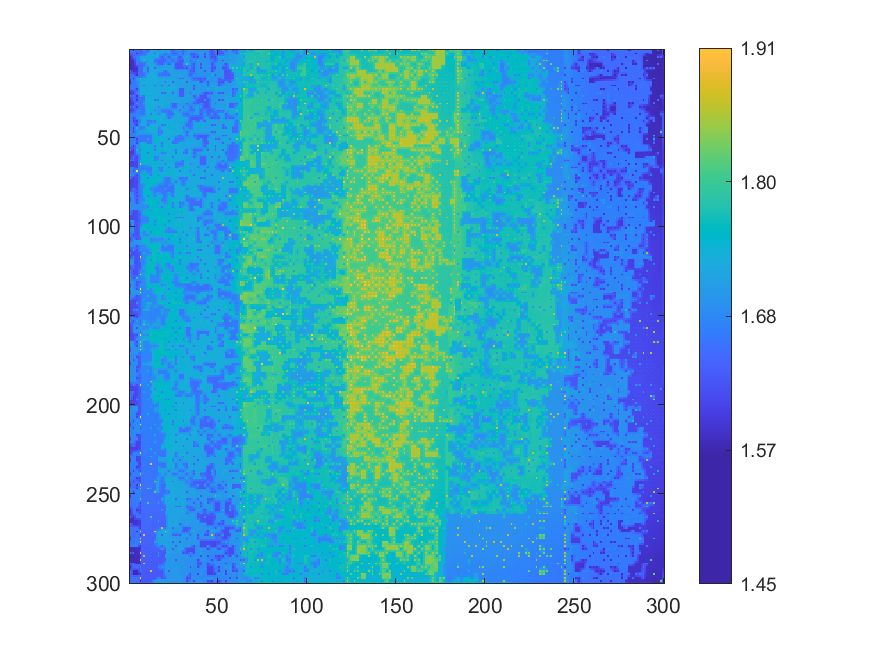

The file beside this chart, header and first rows:
1.66510999938586, 1.65546570131304, 1.57140000073208, 1.65351514567499, 1.66736999948232, 1.64531656988178, 1.64123691363029, 1.64196202897787, 1.71724999926792, 1.65550822195842, 1.63627980284394, 1.66327142623374, 1.71867892725781, 1.71782854952923, 1.71770737144207, 1.71396795491673, 1.63554000073208, 1.71209618480715, 1.71757999948863, 1.71340448149855, 1.71173945223308, 1.71132306702934, 1.71106399711637, 1.67617462667979
1.648, 1.648, 1.651, 1.652, 1.65, 1.645, 1.641, 1.641, 1.658, 1.666, 1.672, 1.682, 1.718, 1.718, 1.718, 1.717, 1.717, 1.716, 1.716, 1.713, 1.712, 1.711, 1.71, 1.675
1.645, 1.648, 1.652, 1.652, 1.581, 1.643, 1.639, 1.641, 1.642, 1.674, 1.717, 1.718, 1.718, 1.719, 1.637, 1.717, 1.716, 1.715, 1.714, 1.677, 1.631, 1.677, 1.708, 1.675
1.612, 1.623, 1.653, 1.652, 1.657, 1.659, 1.659, 1.666, 1.675, 1.686, 1.717, 1.718, 1.719, 1.72, 1.722, 1.723, 1.72, 1.683, 1.677, 1.676, 1.676, 1.676, 1.676, 1.675
1.571, 1.61, 1.653, 1.653, 1.675, 1.674, 1.723, 1.722, 1.722, 1.722, 1.723, 1.723, 1.723, 1.723, 1.724, 1.725, 1.726, 1.668, 1.635, 1.659, 1.711, 1.675, 1.631, 1.675
1.571, 1.598, 1.61, 1.632, 1.674, 1.673, 1.723, 1.722, 1.721, 1.721, 1.722, 1.722, 1.723, 1.723, 1.681, 1.671, 1.663, 1.657, 1.647, 1.65, 1.656, 1.675, 1.675, 1.675
1.572, 1.578, 1.577, 1.621, 1.673, 1.673, 1.724, 1.722, 1.807, 1.72, 1.721, 1.722, 1.728, 1.723, 1.642, 1.656, 1.638, 1.64, 1.635, 1.646, 1.635, 1.676, 1.712, 1.676
1.573, 1.579, 1.578, 1.613, 1.672, 1.672, 1.678, 1.679, 1.684, 1.696, 1.721, 1.722, 1.723, 1.723, 1.673, 1.663, 1.64, 1.64, 1.639, 1.652, 1.657, 1.676, 1.677, 1.676
1.573, 1.58, 1.579, 1.606, 1.673, 1.656, 1.644, 1.646, 1.647, 1.697, 1.721, 1.722, 1.722, 1.722, 1.72, 1.67, 1.64, 1.64, 1.638, 1.666, 1.73, 1.675, 1.633, 1.674
1.574, 1.58, 1.58, 1.599, 1.611, 1.646, 1.646, 1.646, 1.668, 1.697, 1.697, 1.724, 1.722, 1.722, 1.701, 1.701, 1.702, 1.702, 1.702, 1.702, 1.722, 1.72, 1.719, 1.719
1.574, 1.58, 1.58, 1.586, 1.584, 1.646, 1.647, 1.646, 1.722, 1.697, 1.643, 1.724, 1.731, 1.722, 1.642, 1.701, 1.73, 1.718, 1.718, 1.72, 1.731, 1.717, 1.716, 1.717
1.574, 1.581, 1.582, 1.587, 1.588, 1.646, 1.647, 1.647, 1.697, 1.697, 1.667, 1.725, 1.722, 1.722, 1.721, 1.72, 1.72, 1.718, 1.719, 1.72, 1.72, 1.718, 1.717, 1.717
1.654, 1.605, 1.582, 1.588, 1.592, 1.647, 1.647, 1.648, 1.725, 1.697, 1.646, 1.725, 1.722, 1.723, 1.728, 1.719, 1.72, 1.718, 1.719, 1.675, 1.637, 1.677, 1.717, 1.716
1.632, 1.624, 1.617, 1.611, 1.603, 1.648, 1.649, 1.649, 1.67, 1.696, 1.696, 1.725, 1.722, 1.722, 1.72, 1.719, 1.687, 1.678, 1.672, 1.664, 1.657, 1.667, 1.677, 1.714
1.655, 1.656, 1.659, 1.62, 1.584, 1.649, 1.651, 1.65, 1.65, 1.696, 1.727, 1.726, 1.731, 1.727, 1.72, 1.719, 1.642, 1.665, 1.641, 1.658, 1.637, 1.659, 1.637, 1.712
1.656, 1.657, 1.658, 1.659, 1.658, 1.659, 1.663, 1.672, 1.683, 1.696, 1.727, 1.727, 1.727, 1.727, 1.726, 1.726, 1.701, 1.701, 1.701, 1.701, 1.701, 1.702, 1.702, 1.711
1.656, 1.658, 1.58, 1.66, 1.762, 1.71, 1.81, 1.729, 1.73, 1.728, 1.728, 1.727, 1.727, 1.729, 1.732, 1.726, 1.722, 1.722, 1.734, 1.73, 1.734, 1.723, 1.721, 1.722
1.601, 1.66, 1.66, 1.66, 1.69, 1.701, 1.729, 1.729, 1.73, 1.73, 1.73, 1.731, 1.73, 1.73, 1.732, 1.727, 1.727, 1.723, 1.726, 1.728, 1.727, 1.725, 1.722, 1.721
1.578, 1.661, 1.661, 1.666, 1.68, 1.695, 1.731, 1.73, 1.732, 1.73, 1.733, 1.731, 1.735, 1.731, 1.733, 1.728, 1.73, 1.721, 1.722, 1.725, 1.642, 1.724, 1.721, 1.723
1.601, 1.661, 1.666, 1.669, 1.676, 1.693, 1.729, 1.729, 1.729, 1.729, 1.729, 1.729, 1.728, 1.728, 1.729, 1.727, 1.727, 1.722, 1.724, 1.725, 1.725, 1.725, 1.724, 1.725
1.679, 1.67, 1.681, 1.669, 1.67, 1.691, 1.737, 1.728, 1.651, 1.728, 1.73, 1.728, 1.728, 1.728, 1.648, 1.726, 1.721, 1.721, 1.643, 1.726, 1.722, 1.724, 1.64, 1.729
1.665, 1.667, 1.677, 1.669, 1.67, 1.69, 1.728, 1.728, 1.729, 1.729, 1.729, 1.728, 1.728, 1.728, 1.726, 1.726, 1.726, 1.726, 1.726, 1.727, 1.727, 1.727, 1.728, 1.729
1.658, 1.665, 1.679, 1.647, 1.597, 1.688, 1.73, 1.73, 1.73, 1.73, 1.731, 1.729, 1.729, 1.729, 1.727, 1.727, 1.735, 1.726, 1.725, 1.726, 1.726, 1.727, 1.737, 1.728
1.602, 1.615, 1.625, 1.641, 1.647, 1.687, 1.73, 1.731, 1.73, 1.73, 1.729, 1.728, 1.728, 1.729, 1.728, 1.727, 1.733, 1.728, 1.725, 1.726, 1.726, 1.728, 1.732, 1.725
1.58, 1.605, 1.587, 1.642, 1.681, 1.684, 1.733, 1.731, 1.73, 1.731, 1.738, 1.737, 1.736, 1.73, 1.728, 1.728, 1.736, 1.728, 1.646, 1.671, 1.643, 1.726, 1.738, 1.723
1.608, 1.615, 1.622, 1.642, 1.641, 1.664, 1.732, 1.731, 1.73, 1.73, 1.737, 1.736, 1.736, 1.731, 1.728, 1.728, 1.728, 1.728, 1.724, 1.724, 1.722, 1.724, 1.723, 1.723
1.683, 1.639, 1.676, 1.642, 1.592, 1.663, 1.734, 1.681, 1.655, 1.73, 1.736, 1.735, 1.741, 1.731, 1.727, 1.727, 1.726, 1.727, 1.725, 1.726, 1.72, 1.723, 1.722, 1.723
1.617, 1.627, 1.644, 1.643, 1.616, 1.655, 1.655, 1.656, 1.657, 1.73, 1.736, 1.734, 1.733, 1.732, 1.725, 1.725, 1.726, 1.727, 1.726, 1.726, 1.725, 1.723, 1.723, 1.721
1.584, 1.617, 1.667, 1.643, 1.594, 1.655, 1.655, 1.656, 1.657, 1.731, 1.737, 1.735, 1.734, 1.733, 1.651, 1.677, 1.65, 1.729, 1.729, 1.726, 1.724, 1.725, 1.726, 1.721
1.585, 1.609, 1.616, 1.643, 1.645, 1.656, 1.656, 1.656, 1.679, 1.731, 1.735, 1.734, 1.734, 1.733, 1.731, 1.731, 1.731, 1.73, 1.73, 1.726, 1.724, 1.724, 1.724, 1.718
1.585, 1.602, 1.59, 1.642, 1.765, 1.656, 1.657, 1.656, 1.74, 1.731, 1.735, 1.735, 1.736, 1.734, 1.731, 1.732, 1.731, 1.731, 1.742, 1.727, 1.724, 1.724, 1.723, 1.686
1.601, 1.612, 1.619, 1.642, 1.642, 1.657, 1.657, 1.657, 1.68, 1.715, 1.733, 1.734, 1.735, 1.734, 1.735, 1.733, 1.732, 1.731, 1.731, 1.728, 1.726, 1.723, 1.723, 1.687
1.665, 1.629, 1.668, 1.641, 1.596, 1.657, 1.657, 1.657, 1.657, 1.715, 1.733, 1.733, 1.745, 1.738, 1.741, 1.714, 1.65, 1.707, 1.73, 1.729, 1.741, 1.722, 1.723, 1.687
1.606, 1.617, 1.625, 1.641, 1.645, 1.657, 1.657, 1.658, 1.658, 1.714, 1.734, 1.734, 1.739, 1.731, 1.714, 1.714, 1.708, 1.707, 1.686, 1.686, 1.686, 1.687, 1.687, 1.687
1.586, 1.61, 1.591, 1.642, 1.687, 1.682, 1.741, 1.659, 1.658, 1.713, 1.735, 1.735, 1.741, 1.731, 1.655, 1.714, 1.73, 1.707, 1.651, 1.669, 1.651, 1.661, 1.645, 1.668
1.613, 1.623, 1.634, 1.647, 1.676, 1.676, 1.669, 1.66, 1.659, 1.713, 1.736, 1.737, 1.729, 1.73, 1.715, 1.714, 1.708, 1.708, 1.681, 1.675, 1.671, 1.667, 1.66, 1.661
1.665, 1.666, 1.666, 1.668, 1.677, 1.677, 1.663, 1.662, 1.659, 1.714, 1.738, 1.74, 1.657, 1.729, 1.737, 1.714, 1.654, 1.707, 1.731, 1.73, 1.73, 1.674, 1.648, 1.659
1.665, 1.666, 1.667, 1.669, 1.682, 1.686, 1.686, 1.688, 1.694, 1.714, 1.741, 1.742, 1.743, 1.742, 1.739, 1.739, 1.735, 1.731, 1.73, 1.729, 1.729, 1.68, 1.667, 1.675
1.666, 1.667, 1.596, 1.639, 1.69, 1.688, 1.744, 1.723, 1.738, 1.719, 1.739, 1.742, 1.74, 1.741, 1.739, 1.741, 1.745, 1.73, 1.73, 1.729, 1.743, 1.69, 1.648, 1.685
1.667, 1.667, 1.618, 1.628, 1.639, 1.673, 1.681, 1.723, 1.723, 1.718, 1.719, 1.72, 1.721, 1.722, 1.722, 1.741, 1.742, 1.73, 1.73, 1.73, 1.741, 1.73, 1.727, 1.727
1.667, 1.667, 1.594, 1.616, 1.596, 1.671, 1.664, 1.724, 1.742, 1.717, 1.659, 1.676, 1.658, 1.68, 1.657, 1.741, 1.744, 1.732, 1.731, 1.731, 1.746, 1.73, 1.729, 1.73
1.667, 1.667, 1.633, 1.625, 1.618, 1.674, 1.681, 1.724, 1.724, 1.716, 1.676, 1.682, 1.688, 1.692, 1.698, 1.741, 1.741, 1.733, 1.733, 1.734, 1.735, 1.731, 1.73, 1.731
1.667, 1.669, 1.685, 1.632, 1.6, 1.676, 1.74, 1.724, 1.744, 1.716, 1.66, 1.693, 1.737, 1.736, 1.735, 1.739, 1.744, 1.72, 1.654, 1.679, 1.654, 1.731, 1.746, 1.735
1.669, 1.67, 1.671, 1.671, 1.671, 1.678, 1.678, 1.683, 1.689, 1.715, 1.715, 1.714, 1.736, 1.735, 1.735, 1.721, 1.72, 1.72, 1.72, 1.72, 1.719, 1.733, 1.744, 1.739
1.668, 1.67, 1.597, 1.67, 1.772, 1.679, 1.662, 1.678, 1.664, 1.715, 1.739, 1.739, 1.742, 1.735, 1.737, 1.721, 1.657, 1.688, 1.737, 1.734, 1.734, 1.734, 1.748, 1.743
1.67, 1.671, 1.623, 1.67, 1.691, 1.692, 1.694, 1.695, 1.697, 1.715, 1.739, 1.739, 1.74, 1.734, 1.736, 1.72, 1.674, 1.681, 1.691, 1.733, 1.734, 1.734, 1.733, 1.731
1.69, 1.672, 1.597, 1.669, 1.691, 1.692, 1.739, 1.699, 1.742, 1.713, 1.746, 1.742, 1.744, 1.735, 1.736, 1.72, 1.661, 1.674, 1.655, 1.733, 1.734, 1.734, 1.73, 1.731
1.672, 1.673, 1.674, 1.675, 1.693, 1.694, 1.696, 1.698, 1.698, 1.698, 1.698, 1.697, 1.699, 1.714, 1.721, 1.72, 1.678, 1.685, 1.695, 1.733, 1.734, 1.733, 1.731, 1.73
1.672, 1.672, 1.676, 1.675, 1.696, 1.675, 1.664, 1.664, 1.661, 1.663, 1.663, 1.662, 1.662, 1.714, 1.738, 1.719, 1.658, 1.695, 1.734, 1.735, 1.734, 1.734, 1.73, 1.73
1.672, 1.671, 1.67, 1.669, 1.669, 1.67, 1.665, 1.664, 1.665, 1.664, 1.663, 1.663, 1.662, 1.714, 1.741, 1.742, 1.742, 1.74, 1.739, 1.737, 1.736, 1.734, 1.729, 1.729
1.69, 1.671, 1.672, 1.671, 1.603, 1.665, 1.665, 1.664, 1.666, 1.665, 1.747, 1.663, 1.662, 1.715, 1.744, 1.742, 1.749, 1.738, 1.738, 1.739, 1.747, 1.734, 1.654, 1.732
1.669, 1.67, 1.671, 1.671, 1.632, 1.664, 1.663, 1.663, 1.664, 1.665, 1.665, 1.664, 1.663, 1.716, 1.741, 1.74, 1.74, 1.739, 1.738, 1.739, 1.745, 1.735, 1.732, 1.733
1.669, 1.669, 1.692, 1.672, 1.606, 1.677, 1.741, 1.741, 1.741, 1.696, 1.665, 1.664, 1.663, 1.717, 1.748, 1.74, 1.74, 1.742, 1.659, 1.74, 1.749, 1.737, 1.734, 1.733
1.671, 1.671, 1.672, 1.672, 1.672, 1.678, 1.74, 1.74, 1.741, 1.715, 1.715, 1.715, 1.716, 1.717, 1.717, 1.741, 1.742, 1.743, 1.684, 1.739, 1.738, 1.737, 1.735, 1.733
1.671, 1.641, 1.598, 1.645, 1.694, 1.693, 1.747, 1.747, 1.748, 1.747, 1.75, 1.743, 1.743, 1.717, 1.661, 1.741, 1.74, 1.743, 1.658, 1.738, 1.737, 1.737, 1.752, 1.732
1.643, 1.632, 1.622, 1.644, 1.693, 1.692, 1.702, 1.746, 1.745, 1.746, 1.744, 1.743, 1.742, 1.716, 1.685, 1.74, 1.742, 1.742, 1.741, 1.739, 1.737, 1.735, 1.733, 1.732
1.672, 1.622, 1.6, 1.642, 1.772, 1.692, 1.666, 1.745, 1.745, 1.745, 1.746, 1.744, 1.747, 1.716, 1.662, 1.74, 1.741, 1.742, 1.751, 1.738, 1.735, 1.735, 1.733, 1.732
1.598, 1.599, 1.6, 1.639, 1.693, 1.692, 1.701, 1.745, 1.745, 1.744, 1.744, 1.744, 1.745, 1.742, 1.741, 1.741, 1.741, 1.742, 1.742, 1.74, 1.738, 1.734, 1.733, 1.732
1.596, 1.599, 1.598, 1.635, 1.694, 1.693, 1.748, 1.745, 1.745, 1.744, 1.665, 1.744, 1.747, 1.742, 1.752, 1.741, 1.741, 1.72, 1.661, 1.684, 1.659, 1.733, 1.733, 1.733
1.597, 1.615, 1.623, 1.631, 1.644, 1.667, 1.685, 1.744, 1.744, 1.743, 1.742, 1.742, 1.742, 1.742, 1.721, 1.721, 1.721, 1.721, 1.721, 1.72, 1.72, 1.733, 1.733, 1.733
1.596, 1.623, 1.679, 1.626, 1.607, 1.668, 1.667, 1.742, 1.743, 1.743, 1.743, 1.743, 1.744, 1.743, 1.663, 1.679, 1.663, 1.721, 1.744, 1.724, 1.738, 1.736, 1.736, 1.734
... 239 more rows
